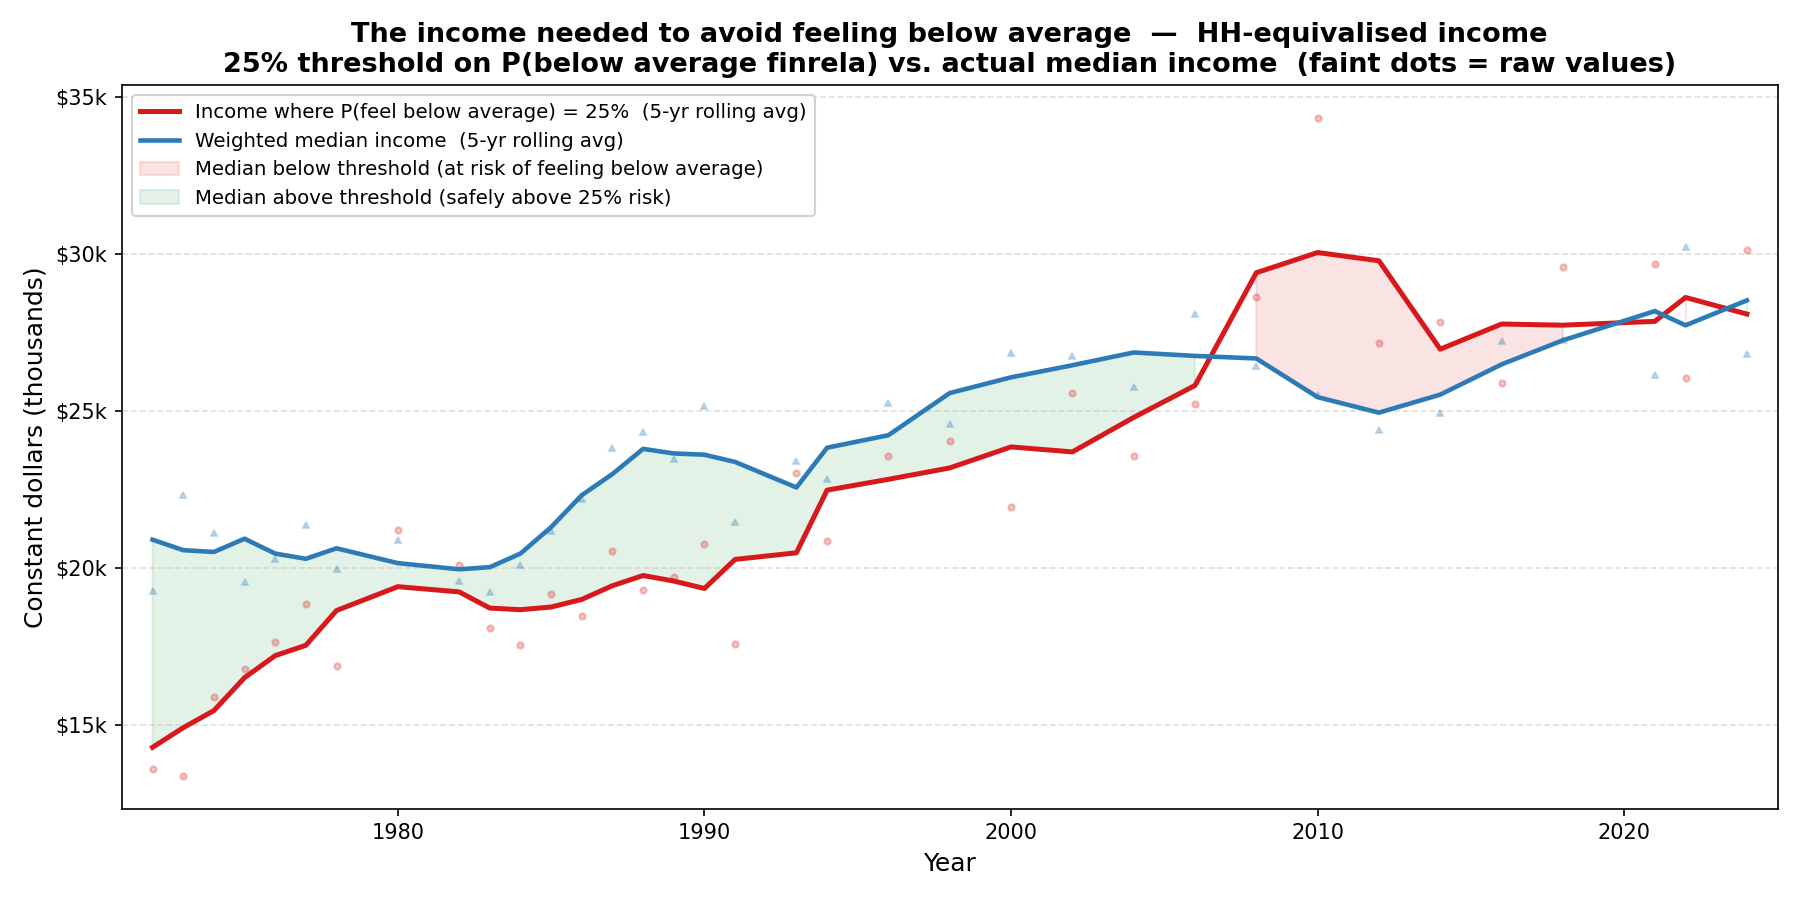

Values plotted in this chart, from the file beside it:
year, threshold_income, median_income, n, b0, b1, threshold_income_smooth, median_income_smooth
1972, 13588, 19245, 1465, 11.5, -1.3, 14276, 20891
1973, 13365, 22322, 1388, 10.1, -1.2, 14902, 20558
1974, 15876, 21108, 1351, 9.9, -1.1, 15446, 20501
1975, 16781, 19557, 1398, 12.1, -1.4, 16496, 20922
1976, 17619, 20273, 1385, 13.4, -1.5, 17197, 20448
1977, 18838, 21350, 1391, 13.2, -1.4, 17527, 20283
1978, 16872, 19952, 1425, 12.6, -1.4, 18635, 20617
1980, 21212, 20891, 1347, 8.8, -1.0, 19394, 20144
1982, 20099, 19590, 1668, 10.6, -1.2, 19228, 19948
1983, 18080, 19221, 1441, 12.8, -1.4, 18712, 20016
1984, 17523, 20091, 1339, 9.1, -1.0, 18661, 20450
1985, 19145, 21162, 1411, 8.3, -0.9, 18746, 21292
1986, 18457, 22187, 1340, 13.7, -1.5, 18989, 22310
1987, 20524, 23800, 1651, 9.0, -1.0, 19426, 22984
1988, 19296, 24312, 1352, 9.7, -1.1, 19750, 23785
1989, 19710, 23459, 1374, 10.3, -1.1, 19574, 23639
1990, 20762, 25166, 1225, 9.4, -1.1, 19336, 23598
1991, 17578, 21456, 1354, 9.0, -1.0, 20263, 23368
1993, 23002, 23392, 1460, 9.7, -1.1, 20474, 22556
1994, 20843, 22820, 2619, 10.7, -1.2, 22470, 23821
1996, 23564, 25250, 2540, 10.9, -1.2, 22815, 24220
1998, 24037, 24589, 2481, 9.4, -1.0, 23177, 25562
2000, 21931, 26848, 2430, 8.6, -1.0, 23847, 26064
2002, 25572, 26754, 1221, 11.1, -1.2, 23688, 26449
2004, 23560, 25744, 1166, 6.7, -0.8, 24786, 26856
2006, 25226, 28069, 2564, 10.5, -1.1, 25804, 26746
2008, 28626, 26426, 1762, 11.1, -1.2, 29396, 26664
2010, 34335, 25499, 1794, 7.8, -0.8, 30040, 25433
2012, 27160, 24374, 1748, 10.8, -1.2, 29777, 24938
2014, 27836, 24941, 2302, 9.1, -1.0, 26961, 25513
2016, 25887, 27225, 2586, 10.0, -1.1, 27762, 26476
2018, 29564, 27262, 2139, 7.1, -0.8, 27726, 27244
2021, 29667, 26135, 3400, 8.8, -1.0, 27847, 28174
2022, 26028, 30213, 1553, 8.9, -1.0, 28609, 27721
2024, 30132, 26816, 1465, 6.6, -0.8, 28080, 28515
